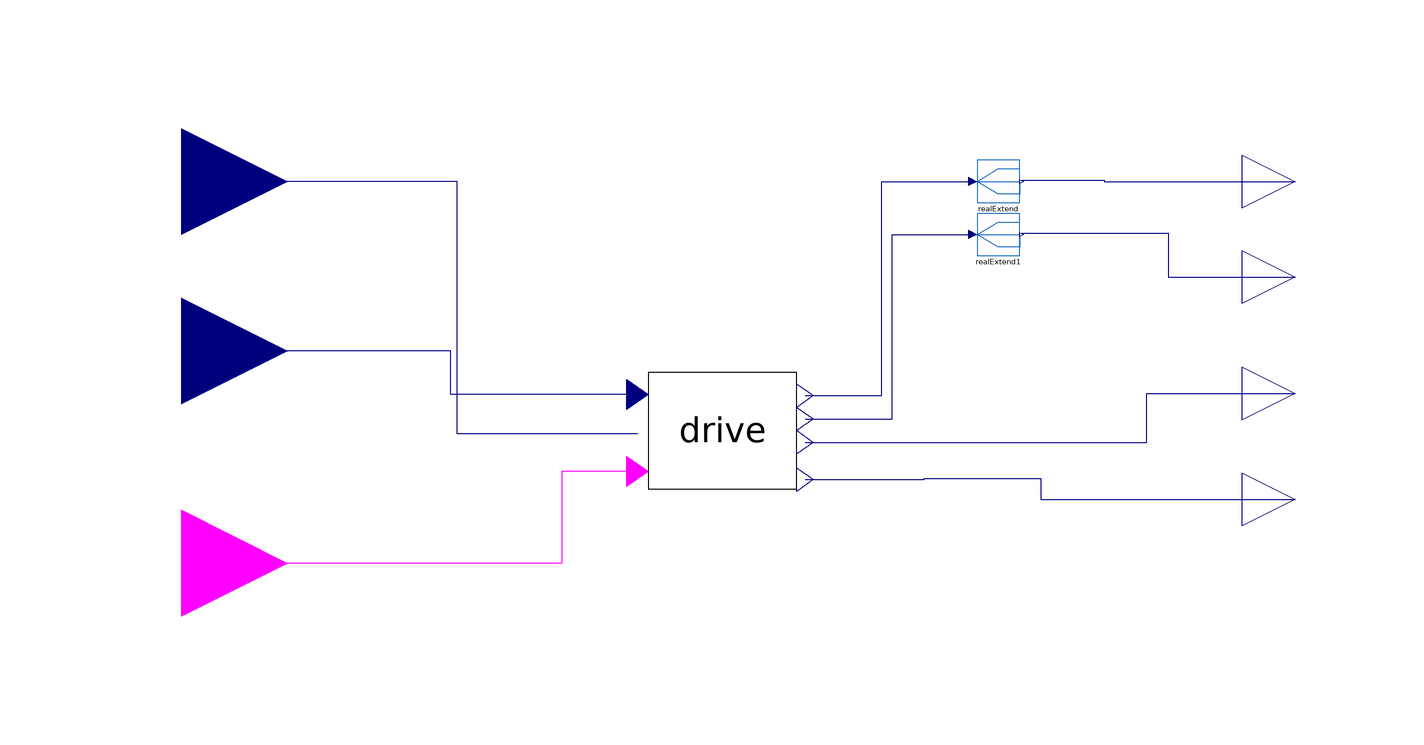

Above is the diagram view of the following Modelica model: its components placed by their Placement annotations and its connect equations drawn as lines.

model SimplifiedDrive_L_fmu

  Machines.SimplifiedDC.SimplifiedDrive_L drive
    annotation (Placement(transformation(extent={{28,2},{56,24}})));
  Modelica.Blocks.Interfaces.BooleanInput rotationCW
    annotation (Placement(transformation(extent={{-80,-32},{-40,8}})));
  Modelica.Blocks.Interfaces.RealInput omega
    annotation (Placement(transformation(extent={{-80,40},{-40,80}})));
  Modelica.Blocks.Interfaces.RealInput tau
    "Accelerating torque acting at flange (= -flange.tau)"
    annotation (Placement(transformation(extent={{-80,8},{-40,48}})));
  Modelica.Blocks.Interfaces.RealOutput tau_out
    "Torque in flange flange_a and flange_b (tau = flange_a.tau = -flange_b.tau) as output signal"
    annotation (Placement(transformation(extent={{140,50},{160,70}})));
  Modelica.Blocks.Interfaces.RealOutput omega_out
    "Absolute angular velocity of flange_a as output signal"
    annotation (Placement(transformation(extent={{140,32},{160,52}})));
  RealExtend realExtend
    annotation (Placement(transformation(extent={{90,56},{98,64}})));
  RealExtend realExtend1
    annotation (Placement(transformation(extent={{90,46},{98,54}})));
  Modelica.Blocks.Interfaces.RealOutput phi1
    "Absolute voltage potential as output signal"
    annotation (Placement(transformation(extent={{140,10},{160,30}})));
  Modelica.Blocks.Interfaces.RealOutput i1
    "Current in the branch from p to n as output signal"
    annotation (Placement(transformation(extent={{140,-10},{160,10}})));
equation
  connect(realExtend1.y[3], omega_out) annotation (Line(points={{98.4,50.2667},
          {126,50.2667},{126,42},{150,42}},color={0,0,127}));
  connect(realExtend.y[3], tau_out) annotation (Line(points={{98.4,60.2667},{
          114,60.2667},{114,60},{150,60}},                   color={0,0,127}));
  connect(drive.tau_out, realExtend.u) annotation (Line(points={{57.5556,19.6},
          {72,19.6},{72,60},{89.2,60}}, color={0,0,127}));
  connect(drive.omega_out, realExtend1.u) annotation (Line(points={{57.5556,
          15.2},{74,15.2},{74,50},{89.2,50}},
                                     color={0,0,127}));
  connect(drive.tau_in, tau) annotation (Line(points={{25.9778,19.82},{-9.3,
          19.82},{-9.3,28},{-60,28}}, color={0,0,127}));
  connect(drive.rotateCW1, rotationCW) annotation (Line(points={{25.9778,5.3},{
          11.7,5.3},{11.7,-12},{-60,-12}}, color={255,0,255}));
  connect(drive.dutyCycleIn1, omega) annotation (Line(points={{25.9778,12.34},{
          -8.0111,12.34},{-8.0111,60},{-60,60}}, color={0,0,127}));
  connect(drive.phi1, phi1) annotation (Line(points={{57.5556,10.8},{122,10.8},
          {122,20},{150,20}}, color={0,0,127}));
  connect(drive.i1, i1) annotation (Line(points={{57.5556,3.76},{80,3.76},{80,4},
          {102,4},{102,0},{150,0}}, color={0,0,127}));
  annotation (Icon(coordinateSystem(preserveAspectRatio=false,
        extent={{-40,-20},{140,80}},
        initialScale=0.1)),                                      Diagram(coordinateSystem(preserveAspectRatio=false,
        extent={{-40,-20},{140,80}},
        initialScale=0.1)),
    experiment(
      StopTime=150,
      __Dymola_NumberOfIntervals=1000,
      __Dymola_Algorithm="Dassl"),
    __Dymola_Commands(file="modelica://BrushlessDCDrives/Resources/Scripts/ExamplesLevelOfDetail.mos" "plot"),
    Documentation(info="<html>
<p>See <a href=\"BrushlessDCDrives.Examples.LevelOfDetail.ReadMe\">Read me</a> for a description.</p>
</html>"));
end SimplifiedDrive_L_fmu;